Photos from the image-classification dataset "texas_tortoise_composite" in the GitHub repository csekharan/tortoise-predictor. Its 3 classes are: blank, other animal, tortoise.

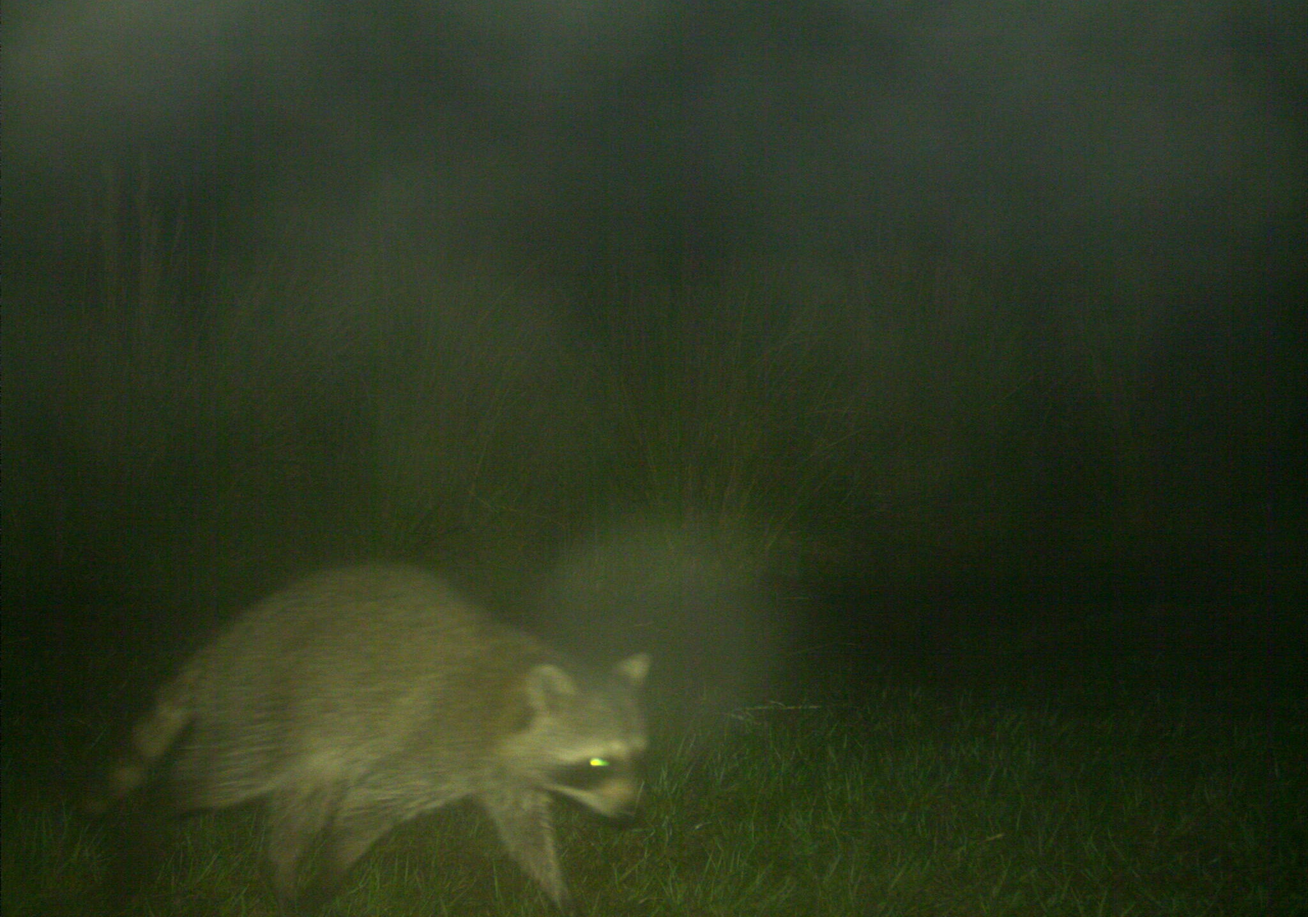
Label: other animal

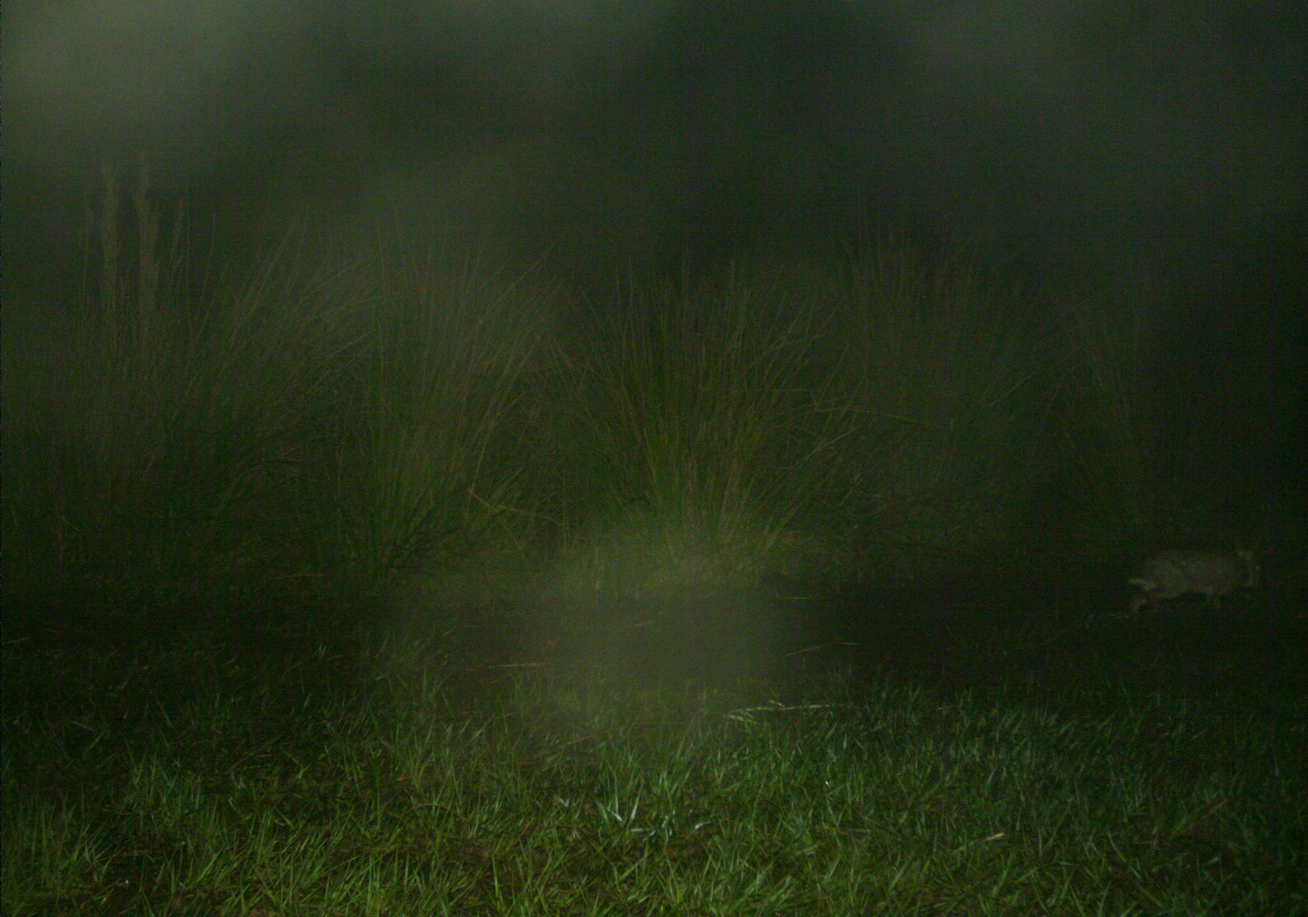
Label: other animal

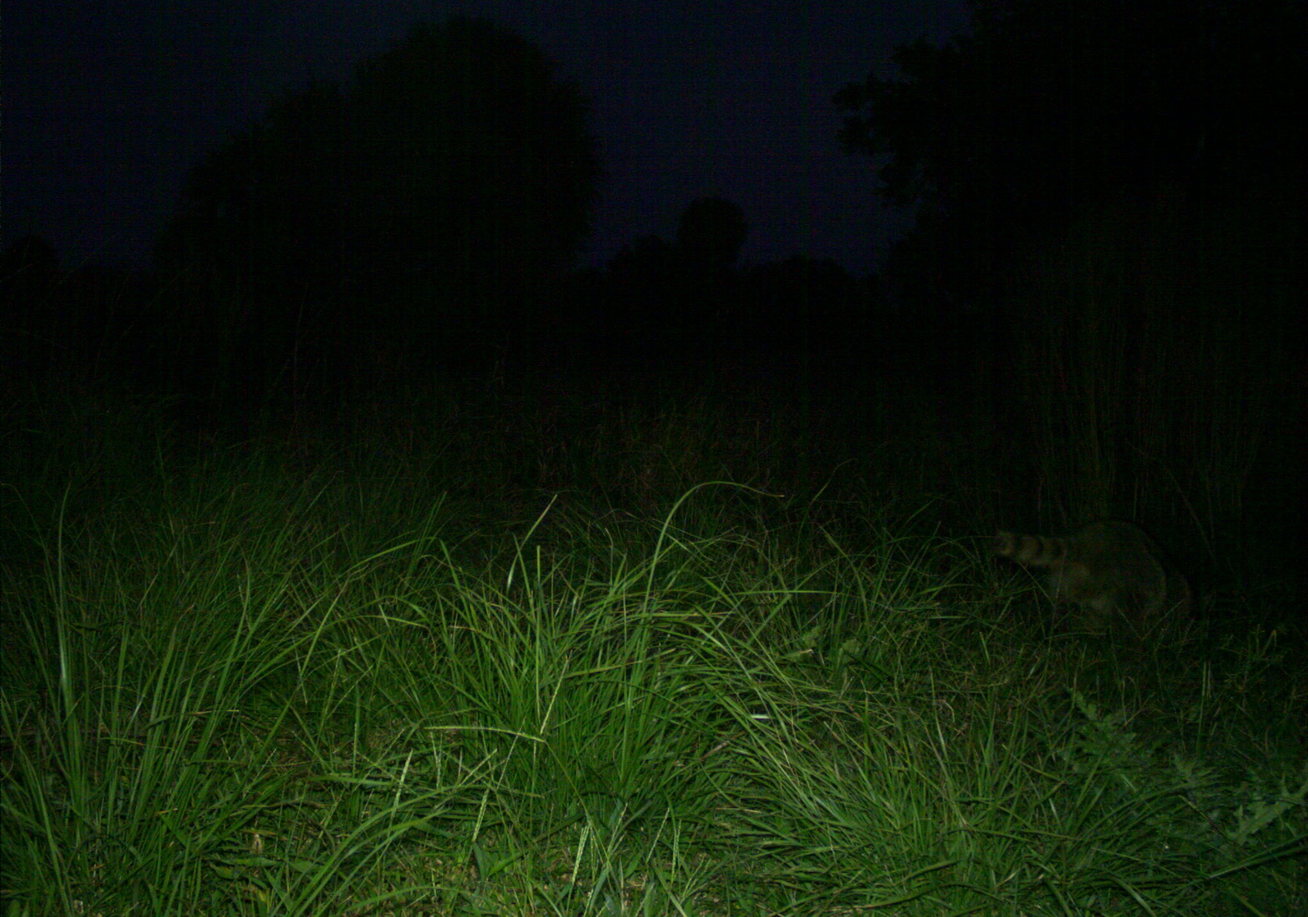
Label: other animal

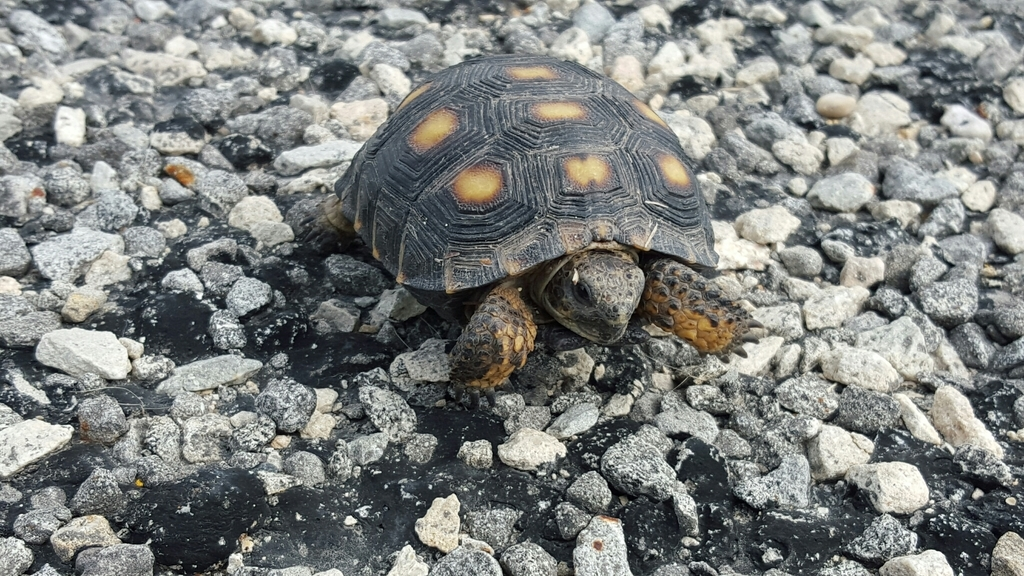
Label: tortoise

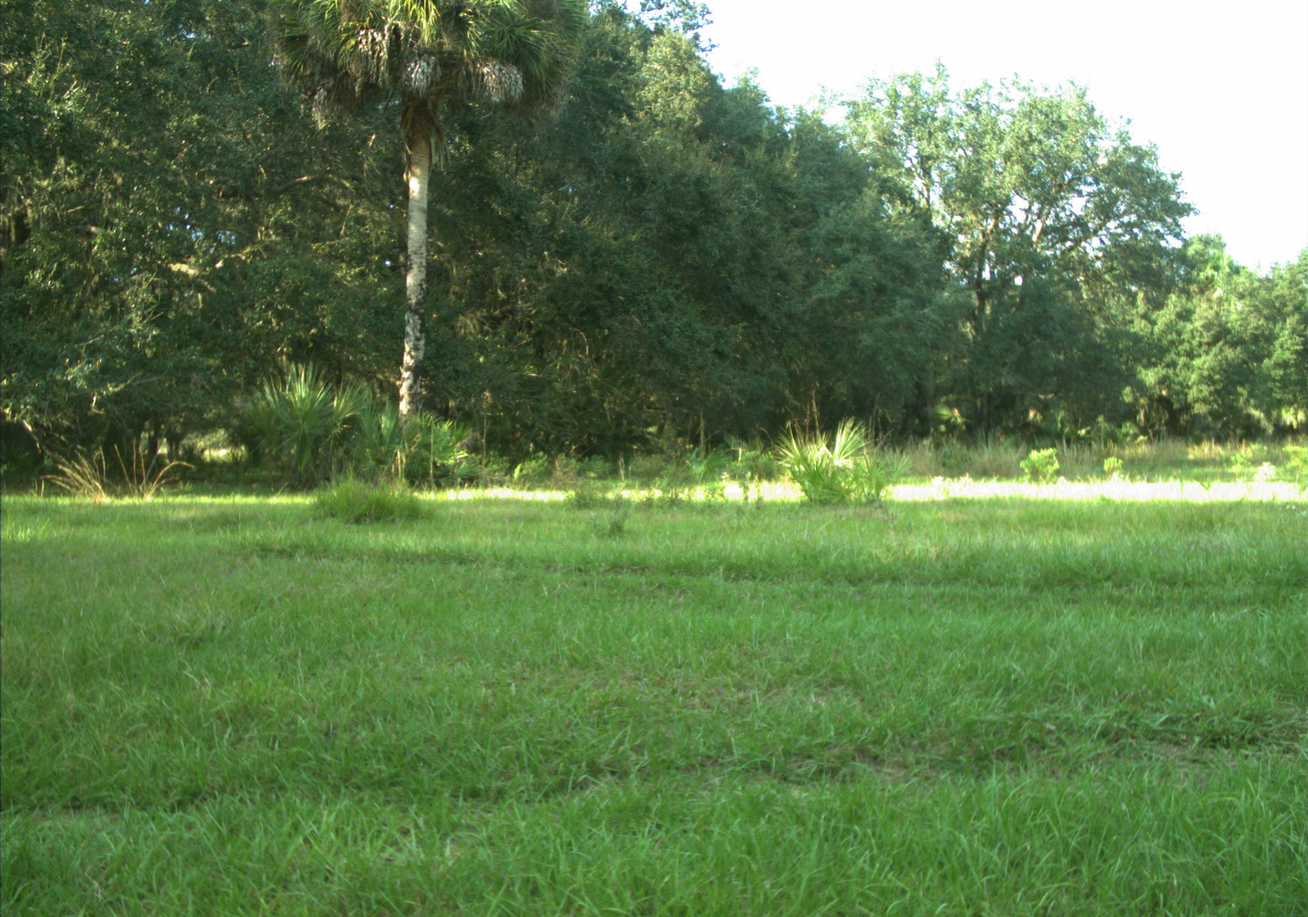
Label: blank

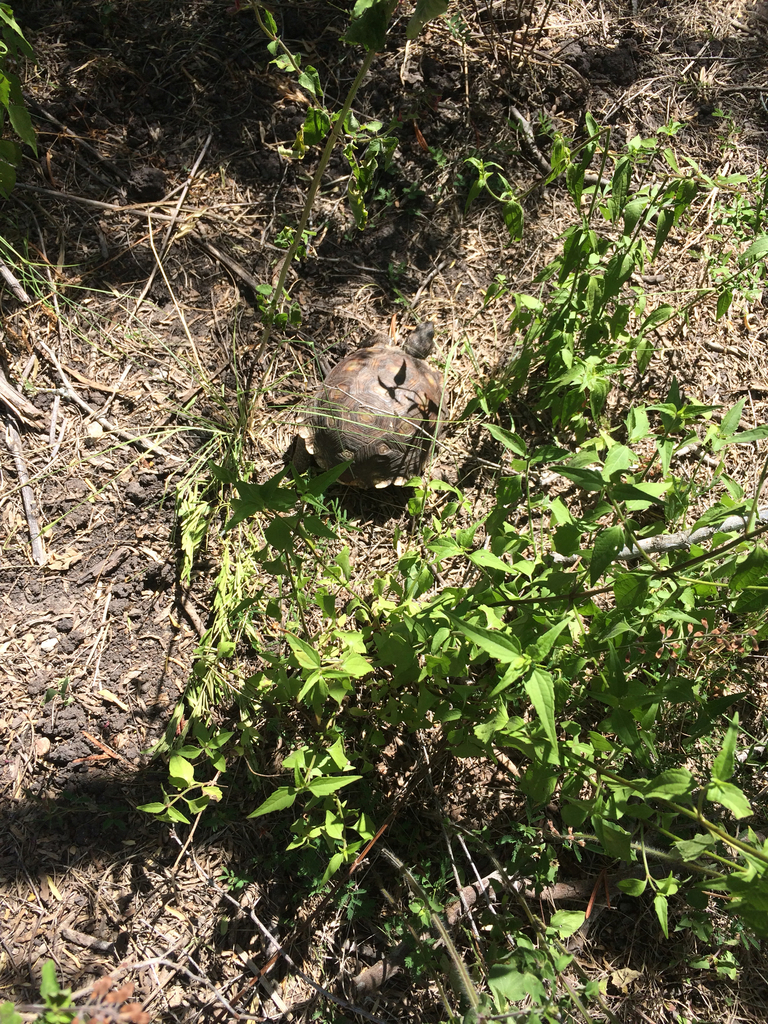
Label: tortoise
